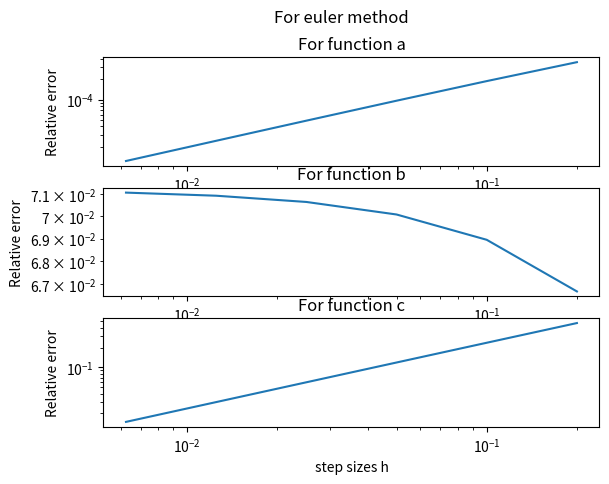
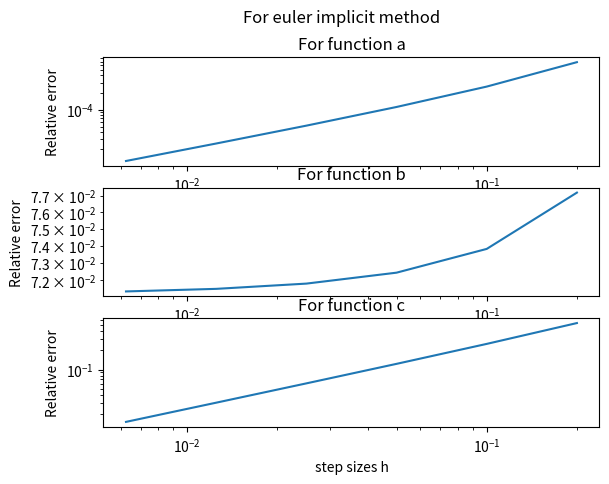
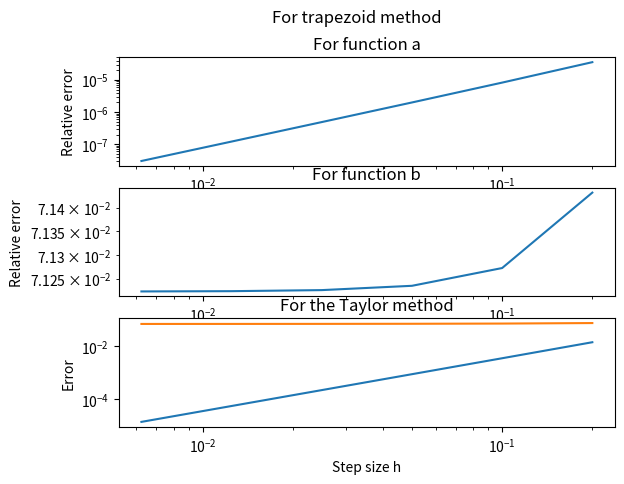

Reproduce these figures in Python, in order.
from cmath import exp
import math
import matplotlib.pyplot as plt
from numpy.linalg import inv,solve,norm
import numpy as np

def fa(t,y):
    return t*math.exp(-t)-y
def fb(t,y):
    return math.cos(y)**2
def fc(t,y):
    return (t**3)/y
print(fb(1,0))
def fa_exact(t):
    return (1+0.5*t**2)*math.exp(-t)
def fb_exact(t):
    return 1/math.tan(t)
def fc_exact(t):
    return math.sqrt(0.5*t**4+1)
print(fb_exact(10))

def euler(t0,y0,h,t,f):
    n=round((t-t0)/h)
    for i in range(n):
        y=y0+h*f(t0,y0)
        y0=y
        t0+=h
    return y

h=[0.2,0.1,0.05,0.025,0.0125,0.00625]
def errorplots(Numerical_method,f,fe,initial):#function to compute the relative errors and the order of convergence initial is to specify the initial conditions 
    err=[]
    order=[]
    for i in h:
        err.append(norm(Numerical_method(0,initial,i,10,f)-fe(10)))
    for i in range(len(err)-1):
        l=math.log2(err[i]/err[i+1])/(h[i+1]/h[i])
        order.append(l)
    print(f"Order of convergence with the  {Numerical_method.__name__} method of the function {f.__name__}={str(order[-1])}")
    return err
# commands to plot the errors with euler 
a=errorplots(euler,fa,fa_exact,1)
b=errorplots(euler,fb,fb_exact,0)
c=errorplots(euler,fc,fc_exact,1)

fig,ax=plt.subplots(3)
fig.suptitle('For euler method ')
ax[0].loglog(h,a)
ax[0].set_title("For function a")
ax[2].set(xlabel="step sizes h")
ax[1].loglog(h,b)
ax[1].set_title("For function b")
ax[2].loglog(h,c)
ax[2].set_title("For function c")
for i in range(3):
    ax[i].set(ylabel="Relative error")
plt.show()

def euler_implicit(t0,y0,h,t,f):
    n=round((t-t0)/h)
    for i in range(n):
        y=y0+h*f(t0+h,y0+h*f(t0,y0))
        y0=y
        t0+=h
    return y
a=errorplots(euler_implicit,fa,fa_exact,1)
b=errorplots(euler_implicit,fb,fb_exact,0)
c=errorplots(euler_implicit,fc,fc_exact,1)

fig,ax=plt.subplots(3)
fig.suptitle('For euler implicit method ')
ax[0].loglog(h,a)
ax[0].set_title("For function a")
ax[2].set(xlabel="step sizes h")
ax[1].loglog(h,b)
ax[1].set_title("For function b")
ax[2].loglog(h,c)
ax[2].set_title("For function c")
for i in range(3):
    ax[i].set(ylabel="Relative error")
plt.show()

def trapezoid(t0,y0,h,t,f):
    n=round((t-t0)/h)
    for i in range(n):
        y=y0+(h/2)*(f(t0,y0)+f(t0+h,y0+h*f(t0,y0)))
        y0=y
        t0+=h
    return y

a=errorplots(trapezoid,fa,fa_exact,1)
b=errorplots(trapezoid,fb,fb_exact,0)
c=errorplots(trapezoid,fc,fc_exact,1)

fig,ax=plt.subplots(3)
fig.suptitle('For trapezoid method ')
ax[0].loglog(h,a)
ax[0].set_title("For function a")
ax[2].set(xlabel="step sizes h")
ax[1].loglog(h,b)
ax[1].set_title("For function b")
ax[2].loglog(h,c)
ax[2].set_title("For function c")
for i in range(3):
    ax[i].set(ylabel="Relative error")
plt.show()  

def fbtaylor2(t,y):
    return math.cos(y)**2

def fbtaylor3(t,y):
    return -4*math.sin(y)*math.cos(y)**3

def Taylor(t0,y0,h,t,f2,f3):
    n=round((t-t0)/h)
    for i in range(n):
        y=y0 + h*f2(t0,y0)+h**2*f3(t0,y0)/2
        y0=y
        t0+=h
    return y
def Taylor_errorplots(Numerical_method,fe):#function to compute the relative errors and the order of convergence for the taylor
    err=[]
    order=[]
    for i in h:
        err.append(norm(Numerical_method(0,0,i,10,fbtaylor2,fbtaylor3)-fe(10)))
    for i in range(len(err)-1):
        l=math.log2(err[i]/err[i+1])/(h[i+1]/h[i])
        order.append(l)
    print(f"Order of convergence with the  {Numerical_method.__name__} method of the function  is ={str(order[-1])}")
    return err
a=Taylor_errorplots(Taylor,fb_exact)
print(a)
plt.title("For the Taylor method")
plt.loglog(h,a)
plt.xlabel("Step size h")
plt.ylabel("Error")
plt.show()  

def RK2(t0,y0,h,t,f):
    n=round((t-t0)/h)
    for i in range(n):
        k1=f(t0,y0)
        k2=f((t0+h), (y0+h*k1))
        y=y0+(k1+k2)*(h/2)
        t0=t0+h
        y0=y
    return y 
def f4(t,y):
    return -y+t**0.1*(1.1+t)
def f4_exact(t):
    return t**1.1
for j in h:
    print(f"for step size h={j}")
    for i in range(1,6):
        print(f"The error at t={i} is error={norm(RK2(0,0,j,i,f4)-f4_exact(i))}")
err=[]
order=[]
h=[0.2,0.1,0.05,0.025,0.0125,0.00625]
for j in h:
    err.append(norm(RK2(0,0,j,5,f4)-f4_exact(5)))
for i in range(len(err)-1):
    print(h[i])
    print(h[i+1])
    l=math.log2(err[i]/err[i+1])/(h[i+1]/h[i])
    order.append(l)
print(f"Order of convergence is ={order}")